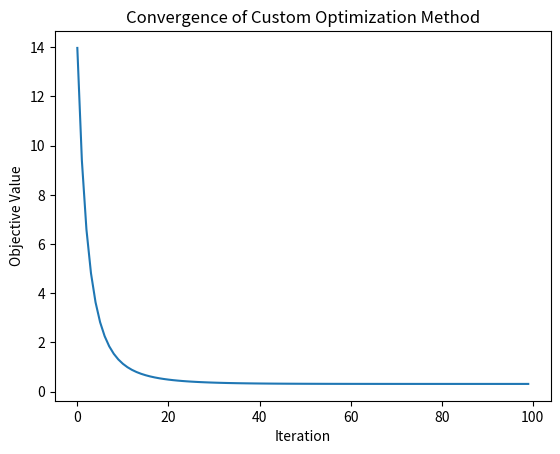

This figure's Python source:
import numpy as np
import matplotlib.pyplot as plt

def benchmark_function(x):
    return np.sum(x**2)  # Replace with your test function

def gradient(x):
    return 2 * x  # Replace with test function's gradient

# Algorithm implementation
def optimize(f, grad, x0, alpha, m, k, max_iters):
    x = x0
    history = []
    for t in range(max_iters):
        candidates = []
        for _ in range(m):
            g = grad(x)
            candidate_x = x - alpha * g
            candidates.append((candidate_x, f(candidate_x)))
        
        # Select top-k candidates
        candidates.sort(key=lambda item: item[1])
        top_candidates = candidates[:k]
        
        # Step size reduction
        alpha *= 0.9
        
        # Update
        best_candidate = min(top_candidates, key=lambda item: item[1])
        x = best_candidate[0]
        history.append(f(x))
    return x, history

# Run optimization
x0 = np.random.randn(10)
x, history = optimize(benchmark_function, gradient, x0, alpha=0.1, m=10, k=3, max_iters=100)

# Plot convergence
plt.plot(history)
plt.xlabel("Iteration")
plt.ylabel("Objective Value")
plt.title("Convergence of Custom Optimization Method")
plt.show()
